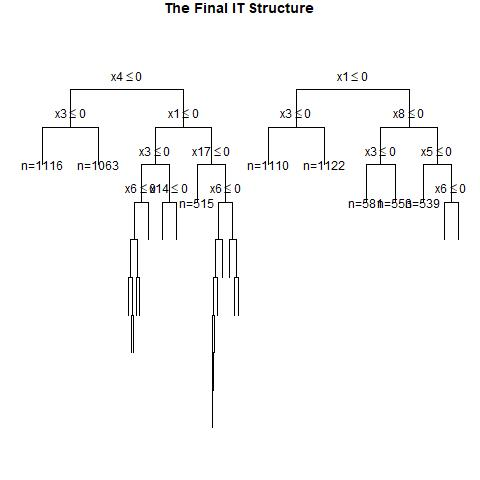

Data behind this chart, as committed beside it:
, x1, x2, x3, x4, x5, x6, x7, x8, x9, x10, x11, x12, x13, x14, x15, x16, x17, x18, x19, x20, w, y, CATE
1, 1, 1, 0, 0, 1, 0, 1, 0, 1, 1, 1, 0, 0, 1, 1, 0, 0, 1, 0, 0, 1, 1, 0.4267
2, 0, 0, 0, 0, 1, 0, 1, 1, 1, 0, 0, 0, 1, 0, 0, 0, 1, 1, 0, 0, 0, 0, 0.07007
3, 0, 0, 1, 1, 1, 0, 0, 0, 0, 0, 1, 1, 1, 0, 0, 1, 1, 0, 1, 0, 0, 0, 0.1599
4, 1, 1, 0, 1, 1, 0, 1, 0, 0, 0, 1, 1, 0, 0, 1, 0, 1, 1, 1, 0, 0, 0, 0.4267
5, 0, 0, 1, 0, 1, 1, 1, 1, 1, 0, 0, 0, 1, 1, 0, 1, 1, 0, 0, 0, 1, 1, 0.2076
6, 1, 0, 1, 0, 1, 1, 0, 0, 0, 0, 0, 0, 1, 0, 0, 1, 0, 1, 1, 0, 0, 0, 0.2076
7, 1, 1, 1, 1, 1, 1, 0, 0, 0, 1, 0, 1, 0, 0, 0, 1, 1, 1, 1, 0, 1, 1, 0.5878
8, 0, 0, 1, 0, 0, 1, 1, 1, 0, 0, 0, 1, 0, 1, 0, 0, 0, 1, 0, 0, 1, 0, 0.2076
9, 0, 1, 1, 0, 1, 1, 1, 1, 0, 0, 0, 1, 1, 0, 0, 1, 1, 0, 1, 1, 0, 1, 0.384
10, 0, 1, 0, 0, 0, 1, 0, 0, 1, 0, 0, 0, 0, 0, 0, 0, 0, 0, 1, 1, 1, 0, 0.2459
11, 0, 0, 0, 1, 1, 1, 1, 0, 1, 1, 0, 0, 1, 0, 1, 1, 1, 0, 0, 1, 0, 1, 0.03301
12, 1, 1, 0, 0, 1, 0, 1, 0, 1, 0, 0, 1, 0, 0, 1, 0, 0, 0, 1, 0, 0, 1, 0.4267
13, 1, 1, 0, 1, 0, 0, 1, 1, 1, 0, 0, 0, 0, 1, 0, 1, 0, 1, 1, 1, 1, 1, 0.4728
14, 0, 0, 1, 1, 0, 1, 1, 1, 1, 1, 0, 0, 0, 1, 0, 1, 0, 0, 0, 1, 1, 1, 0.4265
15, 1, 0, 1, 0, 1, 0, 0, 0, 0, 0, 1, 0, 1, 0, 0, 0, 0, 0, 1, 0, 0, 0, 0.2076
16, 1, 1, 0, 1, 1, 1, 1, 0, 0, 1, 0, 0, 1, 1, 0, 1, 1, 0, 1, 0, 0, 1, 0.4267
17, 0, 0, 0, 1, 0, 1, 0, 0, 1, 0, 1, 0, 0, 0, 1, 1, 1, 1, 1, 0, 1, 0, 0.03301
18, 0, 1, 0, 0, 0, 0, 0, 0, 0, 0, 0, 1, 1, 1, 1, 0, 1, 0, 1, 1, 1, 0, 0.2459
19, 1, 0, 0, 0, 0, 0, 1, 0, 0, 1, 1, 0, 0, 0, 0, 1, 0, 0, 0, 0, 0, 0, 0.07007
20, 1, 0, 0, 0, 0, 0, 0, 0, 1, 0, 0, 0, 1, 0, 0, 1, 1, 1, 0, 0, 1, 0, 0.07007
21, 1, 1, 0, 0, 0, 1, 0, 1, 1, 0, 1, 1, 1, 0, 0, 0, 0, 1, 0, 0, 0, 1, 0.4728
22, 1, 0, 0, 0, 1, 0, 1, 0, 1, 0, 0, 0, 0, 1, 1, 1, 1, 1, 1, 1, 0, 0, 0.07007
23, 1, 1, 0, 0, 0, 1, 1, 0, 1, 1, 0, 1, 1, 1, 0, 1, 1, 0, 0, 1, 0, 0, 0.4267
24, 0, 1, 0, 0, 0, 0, 0, 0, 1, 1, 0, 0, 0, 0, 0, 0, 0, 1, 0, 0, 0, 0, 0.2459
25, 1, 0, 1, 0, 0, 1, 1, 0, 1, 0, 0, 1, 1, 1, 0, 1, 1, 0, 1, 1, 1, 0, 0.2076
26, 0, 0, 1, 1, 0, 0, 1, 0, 0, 0, 0, 1, 0, 0, 1, 0, 1, 0, 0, 1, 1, 0, 0.1599
27, 1, 1, 1, 1, 1, 0, 1, 0, 0, 1, 0, 1, 0, 0, 0, 0, 0, 0, 1, 1, 0, 0, 0.5878
28, 1, 0, 1, 0, 1, 1, 0, 1, 0, 1, 1, 1, 1, 0, 0, 0, 0, 1, 0, 1, 0, 0, 0.2076
29, 0, 1, 0, 1, 1, 1, 0, 1, 0, 1, 0, 0, 0, 1, 1, 0, 1, 1, 1, 0, 0, 0, 0.2459
30, 1, 0, 0, 1, 1, 1, 0, 1, 0, 0, 0, 1, 1, 0, 0, 1, 1, 1, 0, 1, 0, 0, 0.02271
31, 0, 0, 1, 0, 1, 0, 1, 1, 1, 0, 0, 0, 1, 0, 0, 1, 0, 0, 0, 0, 1, 1, 0.2076
32, 0, 1, 1, 0, 1, 1, 0, 0, 0, 1, 0, 0, 1, 1, 1, 1, 1, 1, 0, 0, 0, 0, 0.384
33, 1, 0, 1, 1, 0, 1, 1, 0, 0, 1, 0, 0, 0, 0, 0, 1, 0, 0, 1, 1, 0, 1, 0.2762
34, 1, 1, 1, 0, 1, 0, 1, 1, 0, 1, 1, 0, 0, 1, 0, 1, 0, 0, 0, 1, 0, 1, 0.3597
35, 0, 1, 0, 1, 0, 0, 0, 0, 1, 0, 1, 0, 1, 1, 1, 0, 1, 0, 1, 1, 0, 0, 0.2459
36, 1, 1, 0, 0, 1, 1, 0, 0, 0, 1, 0, 1, 1, 1, 0, 0, 1, 0, 0, 0, 1, 1, 0.4267
37, 0, 0, 0, 1, 1, 0, 1, 1, 0, 0, 0, 0, 0, 1, 0, 1, 0, 1, 0, 1, 1, 1, -0.05678
38, 1, 1, 1, 1, 0, 1, 0, 0, 1, 1, 0, 0, 0, 0, 0, 0, 1, 1, 1, 1, 0, 0, 0.5878
39, 1, 1, 0, 0, 0, 0, 1, 1, 0, 1, 1, 0, 0, 0, 0, 1, 1, 0, 0, 0, 0, 0, 0.4728
40, 1, 1, 1, 1, 0, 0, 0, 0, 0, 1, 1, 1, 1, 1, 0, 0, 0, 0, 0, 0, 1, 1, 0.5878
41, 1, 1, 1, 0, 1, 0, 1, 0, 1, 0, 0, 1, 0, 1, 1, 1, 1, 1, 0, 0, 0, 0, 0.5878
42, 1, 0, 1, 0, 1, 1, 1, 1, 1, 0, 0, 0, 1, 0, 0, 0, 1, 0, 0, 1, 1, 1, 0.2076
43, 0, 0, 1, 1, 0, 1, 1, 0, 1, 1, 0, 0, 0, 1, 0, 0, 0, 0, 0, 1, 1, 1, 0.4265
44, 1, 0, 0, 1, 1, 0, 1, 0, 0, 1, 1, 0, 1, 0, 0, 1, 1, 1, 1, 0, 0, 0, 0.3234
45, 1, 1, 1, 0, 0, 0, 0, 0, 0, 0, 1, 0, 0, 0, 1, 0, 0, 1, 0, 1, 1, 0, 0.5878
46, 0, 1, 0, 0, 1, 1, 0, 0, 0, 0, 1, 0, 0, 1, 0, 0, 1, 0, 0, 1, 1, 0, 0.2459
47, 0, 1, 1, 0, 1, 0, 1, 1, 0, 0, 1, 1, 0, 1, 0, 0, 0, 0, 0, 1, 0, 0, 0.384
48, 0, 1, 1, 0, 0, 1, 0, 0, 0, 1, 0, 1, 0, 1, 0, 1, 1, 1, 1, 0, 0, 0, 0.384
49, 0, 0, 0, 0, 1, 1, 0, 0, 0, 1, 1, 0, 1, 0, 0, 1, 0, 1, 0, 0, 1, 0, 0.07007
50, 1, 1, 0, 0, 0, 0, 1, 1, 1, 1, 1, 0, 1, 0, 0, 1, 1, 1, 0, 1, 0, 0, 0.4728
51, 0, 0, 0, 0, 0, 0, 0, 1, 0, 1, 1, 1, 1, 1, 0, 0, 0, 1, 1, 1, 0, 0, 0.07007
52, 1, 1, 0, 1, 1, 0, 0, 0, 1, 1, 0, 0, 0, 1, 0, 0, 0, 0, 1, 0, 1, 1, 0.4267
53, 0, 1, 1, 0, 0, 0, 1, 1, 1, 0, 0, 1, 1, 1, 0, 1, 0, 0, 1, 0, 0, 0, 0.384
54, 0, 1, 1, 0, 0, 1, 1, 0, 0, 0, 1, 1, 0, 1, 1, 0, 1, 0, 0, 0, 0, 1, 0.384
55, 0, 0, 1, 0, 1, 0, 1, 1, 1, 0, 1, 1, 1, 1, 0, 1, 1, 0, 1, 0, 1, 0, 0.2076
56, 0, 1, 0, 0, 1, 0, 0, 1, 1, 0, 0, 1, 1, 1, 0, 0, 1, 0, 0, 1, 0, 0, 0.2459
57, 0, 1, 1, 0, 1, 1, 1, 1, 0, 0, 0, 1, 1, 0, 0, 0, 0, 0, 0, 1, 1, 1, 0.384
58, 1, 1, 0, 1, 1, 1, 1, 1, 1, 0, 0, 1, 1, 0, 1, 1, 1, 1, 1, 1, 0, 1, 0.1714
59, 0, 1, 0, 1, 1, 0, 1, 0, 0, 0, 1, 1, 0, 0, 0, 0, 1, 0, 0, 0, 1, 1, 0.2459
60, 1, 1, 1, 0, 0, 1, 1, 0, 1, 1, 0, 1, 0, 1, 1, 1, 1, 0, 0, 1, 1, 1, 0.5878
... 940 more rows
